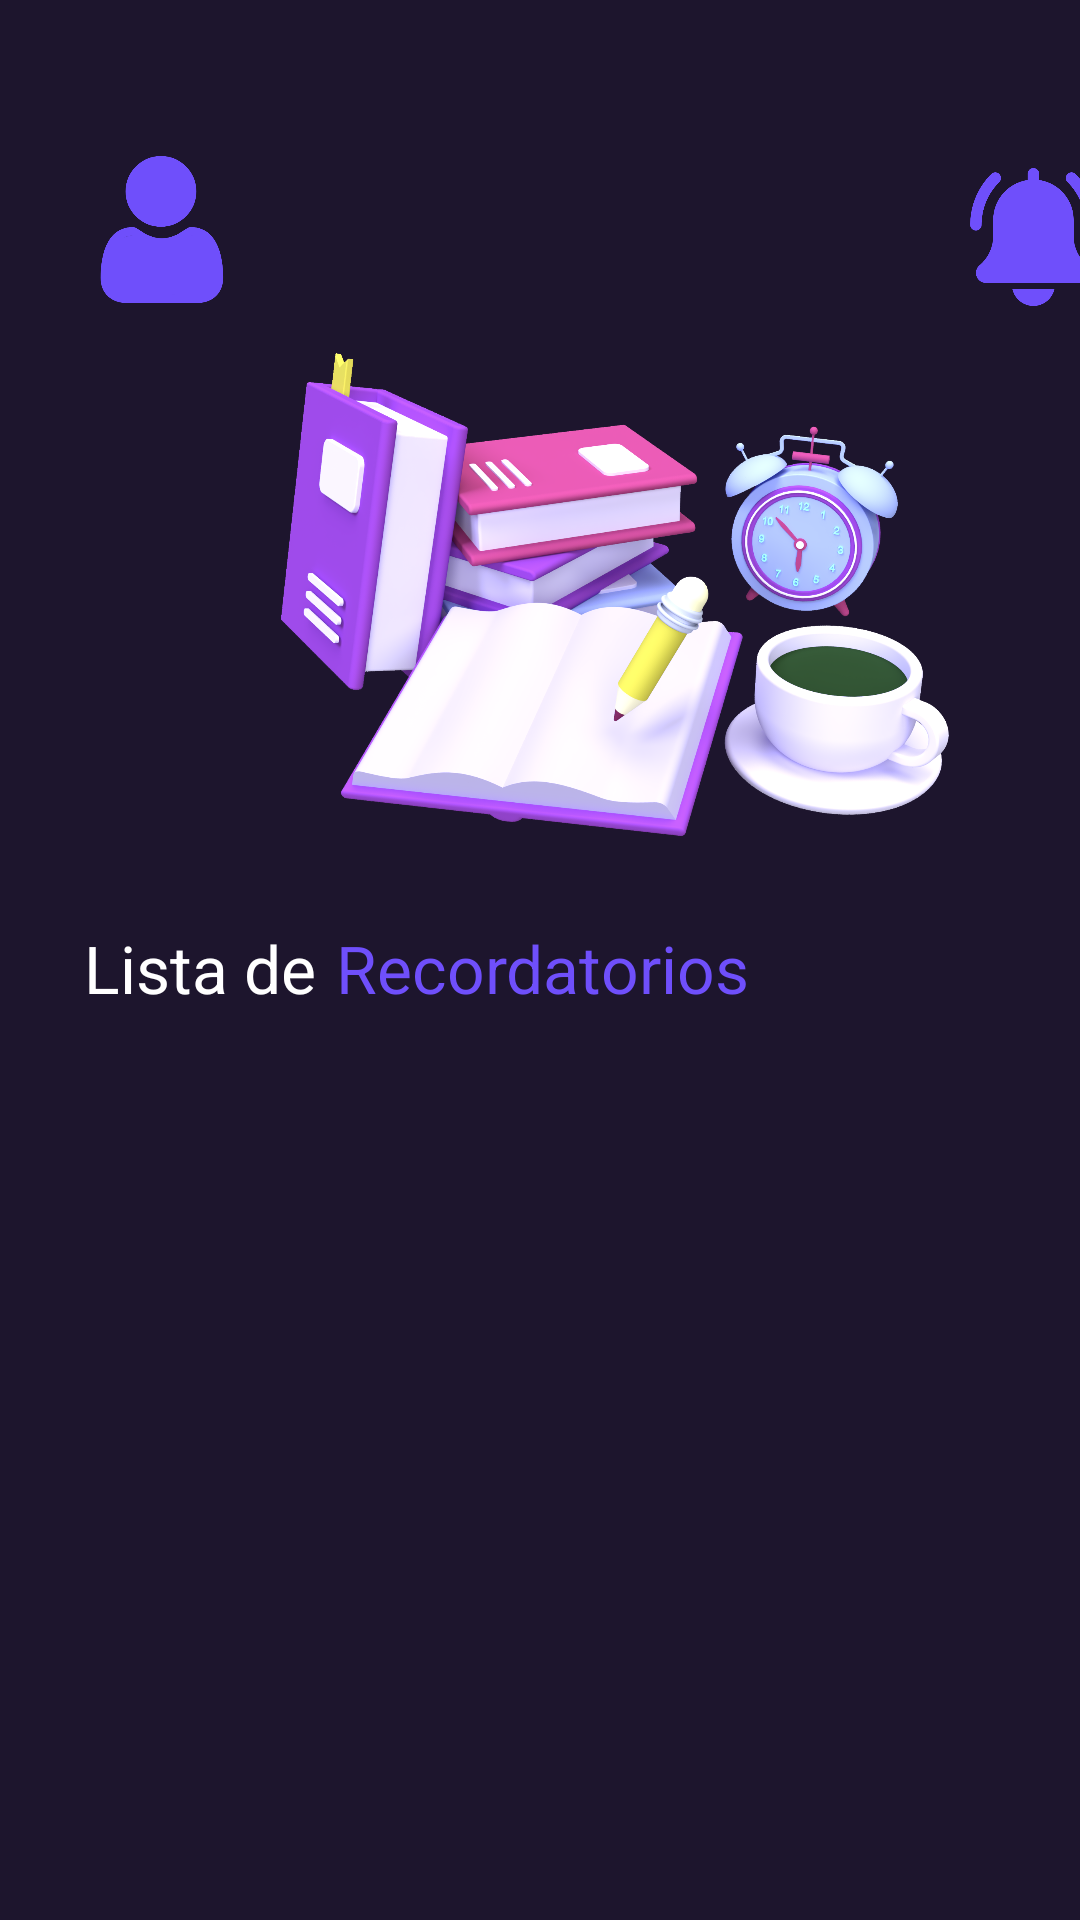

Produce the Android XML layout that renders to this screen, including the resource entries it uses.
<!-- AndroidManifest.xml: application theme Theme.Focus -->
<!-- res/layout/activity_main_page.xml -->
<?xml version="1.0" encoding="utf-8"?>
<androidx.constraintlayout.widget.ConstraintLayout xmlns:android="http://schemas.android.com/apk/res/android"
    xmlns:app="http://schemas.android.com/apk/res-auto"
    xmlns:tools="http://schemas.android.com/tools"
    android:layout_width="match_parent"
    android:layout_height="match_parent"
    android:background="@color/backGround"
    tools:context=".mainPage">

    <ImageView
        android:id="@+id/imageView5"
        android:layout_width="233dp"
        android:layout_height="171dp"
        android:layout_marginStart="88dp"
        android:layout_marginTop="116dp"
        app:layout_constraintStart_toStartOf="parent"
        app:layout_constraintTop_toTopOf="parent"
        app:srcCompat="@mipmap/stuff_3d" />

    <TextView
        android:id="@+id/textView"
        android:layout_width="wrap_content"
        android:layout_height="wrap_content"
        android:layout_marginStart="28dp"
        android:layout_marginTop="308dp"
        android:text="@string/textHint1"
        android:textColor="@color/white"
        android:textSize="22sp"
        app:layout_constraintStart_toStartOf="parent"
        app:layout_constraintTop_toTopOf="parent" />

    <TextView
        android:id="@+id/textView3"
        android:layout_width="wrap_content"
        android:layout_height="wrap_content"
        android:layout_marginStart="112dp"
        android:layout_marginTop="308dp"
        android:text="@string/textHint2"
        android:textColor="@color/buttonBackGround"
        android:textSize="22sp"
        app:layout_constraintStart_toStartOf="parent"
        app:layout_constraintTop_toTopOf="parent" />

    <ImageView
        android:id="@+id/imageView4"
        android:layout_width="49dp"
        android:layout_height="46dp"
        android:layout_marginStart="320dp"
        android:layout_marginTop="56dp"
        app:layout_constraintStart_toStartOf="parent"
        app:layout_constraintTop_toTopOf="parent"
        app:srcCompat="@mipmap/campana" />

    <ImageView
        android:id="@+id/imageView3"
        android:layout_width="52dp"
        android:layout_height="49dp"
        android:layout_marginStart="28dp"
        android:layout_marginTop="52dp"
        android:contentDescription="@string/user"
        android:onClick="goOptions"
        app:layout_constraintStart_toStartOf="parent"
        app:layout_constraintTop_toTopOf="parent"
        app:srcCompat="@mipmap/usuario" />

    <LinearLayout
        android:layout_width="376dp"
        android:layout_height="274dp"
        android:layout_marginTop="356dp"
        android:orientation="vertical"
        app:layout_constraintStart_toStartOf="parent"
        app:layout_constraintTop_toTopOf="parent">

        <androidx.recyclerview.widget.RecyclerView
            android:id="@+id/listItem"
            android:layout_width="335dp"
            android:layout_height="242dp"
            android:layout_gravity="center_horizontal|center_vertical" />
    </LinearLayout>

    <com.google.android.material.floatingactionbutton.FloatingActionButton
        android:id="@+id/addItem"
        android:layout_width="wrap_content"
        android:layout_height="wrap_content"
        android:layout_marginStart="176dp"
        android:layout_marginTop="672dp"
        android:clickable="true"
        android:onClick="addItem"
        app:backgroundTint="@color/buttonBackGround"
        app:layout_constraintStart_toStartOf="parent"
        app:layout_constraintTop_toTopOf="parent"
        app:srcCompat="@mipmap/add_item"
        tools:ignore="SpeakableTextPresentCheck" />

</androidx.constraintlayout.widget.ConstraintLayout>
<!-- resources referenced by this layout -->
<resources>
  <color name="backGround">#1d152d</color>
  <color name="buttonBackGround">#6f4ffb</color>
  <color name="white">#FFFFFFFF</color>
  <!-- mipmap campana: png bitmap (mipmap-mdpi, 22319 bytes) -->
  <!-- mipmap stuff_3d: png bitmap (mipmap-mdpi, 1013187 bytes) -->
  <!-- mipmap usuario: png bitmap (mipmap-mdpi, 17408 bytes) -->
  <string name="textHint1">Lista de</string>
  <string name="textHint2">Recordatorios</string>
      //options menu
  <string name="user">user</string>
      //calendario
  <style name="Theme.Focus" parent="Theme.MaterialComponents.DayNight.NoActionBar">
          
          <item name="colorPrimary">@color/purple_500</item>
          <item name="colorPrimaryVariant">@color/purple_700</item>
          <item name="colorOnPrimary">@color/white</item>
          
          <item name="colorSecondary">@color/teal_200</item>
          <item name="colorSecondaryVariant">@color/teal_700</item>
          <item name="colorOnSecondary">@color/black</item>
          
          <item name="android:statusBarColor">?attr/colorPrimaryVariant</item>
          
      </style>
  <color name="purple_500">#1d152d</color>
  <color name="purple_700">#FF3700B3</color>
  <color name="teal_200">#7656ff</color>
  <color name="teal_700">#FF018786</color>
  <color name="black">#FF000000</color>
</resources>
